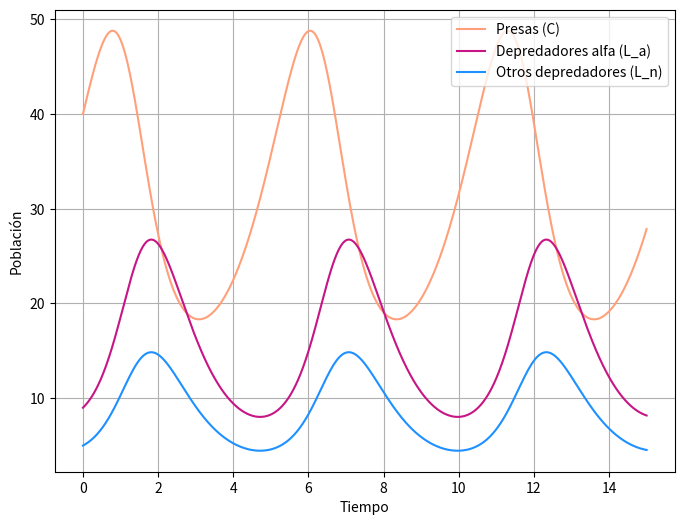

This chart was generated by the following Python code:
import numpy as np
from scipy.integrate import odeint
import matplotlib.pyplot as plt

# Parámetros
alpha = 1.0
beta = 0.1
gamma = 1.5
delta = 0.75

# Sistema de ecuaciones
def sistema(y, t):
    C, L_a, L_n = y
    dC = alpha*C - beta*(L_a/(L_a + L_n))*L_a*C
    dL_a = delta*beta*(L_a/(L_a + L_n))*L_a*C - gamma*L_a
    dL_n = delta*beta*(L_a/(L_a + L_n))*L_n*C - gamma*L_n
    return [dC, dL_a, dL_n]

# Condiciones iniciales
C0 = 40
L_a0 = 9
L_n0 = 5
y0 = [C0, L_a0, L_n0]

# Tiempo
t = np.linspace(0, 15, 1000)

# Resolver el sistema de ecuaciones
sol = odeint(sistema, y0, t)

# Graficar los resultados
plt.figure(figsize=(8,6))
plt.plot(t, sol[:, 0], color='lightsalmon', label='Presas (C)')
plt.plot(t, sol[:, 1], color='mediumvioletred', label='Depredadores alfa (L_a)')
plt.plot(t, sol[:, 2], color='dodgerblue', label='Otros depredadores (L_n)')
plt.xlabel('Tiempo')
plt.ylabel('Población')
plt.legend(loc='best')
plt.grid()
plt.show()
